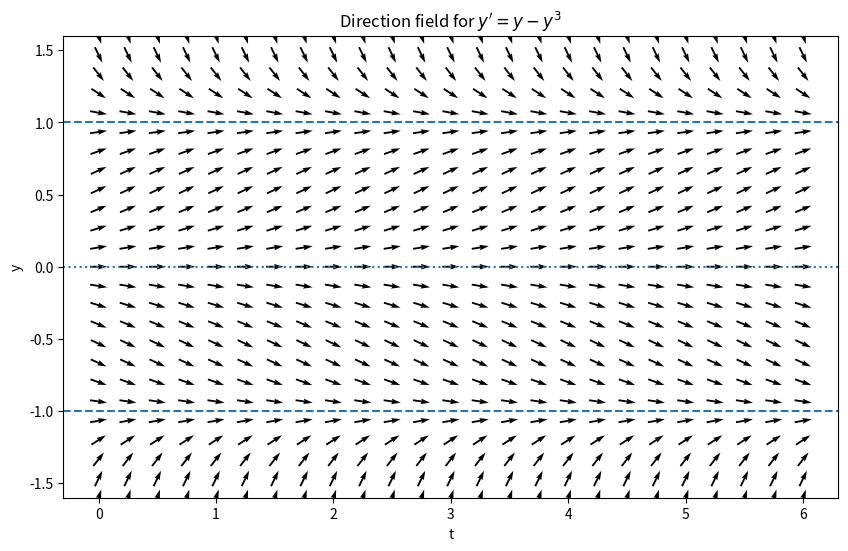
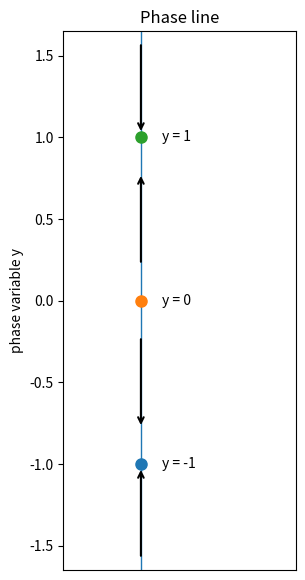
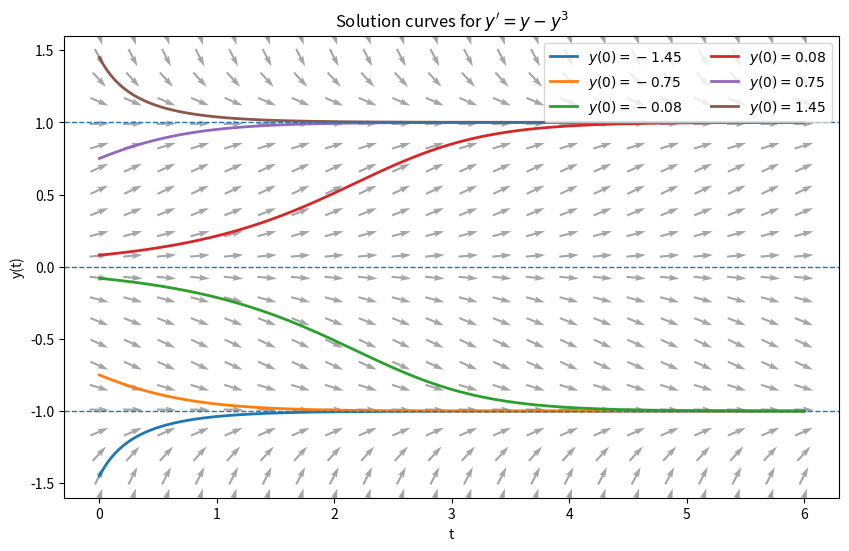

The matplotlib source for these figures, in order:
import numpy as np
import matplotlib.pyplot as plt
from scipy.integrate import solve_ivp


def f(t, y):
    """Autonomous ODE y' = y - y^3."""
    return y - y**3

t = np.linspace(0, 6, 25)
y = np.linspace(-1.6, 1.6, 25)
T, Y = np.meshgrid(t, y)
S = f(T, Y)

# Normalize each direction vector so the arrows have comparable lengths.
length = np.sqrt(1 + S**2)
U = 1 / length
V = S / length

fig, ax = plt.subplots(figsize=(10, 6))
ax.quiver(T, Y, U, V, angles="xy", pivot="mid")

for equilibrium, style in [(-1, "--"), (0, ":"), (1, "--")]:
    ax.axhline(equilibrium, linestyle=style, linewidth=1.5)

ax.set_xlabel("t")
ax.set_ylabel("y")
ax.set_title(r"Direction field for $y'=y-y^3$")
ax.set_ylim(-1.6, 1.6)
plt.show()

equilibria = [-1, 0, 1]
interval_tests = [-1.3, -0.5, 0.5, 1.3]

for y_test in interval_tests:
    direction = "up" if f(0, y_test) > 0 else "down"
    print(f"At y = {y_test:4.1f}, f(y) = {f(0, y_test): .3f}: solutions move {direction}.")

fig, ax = plt.subplots(figsize=(3, 7))
ax.axvline(0, linewidth=1)

for c in equilibria:
    ax.plot(0, c, "o", markersize=8)
    ax.text(0.08, c, f"y = {c}", va="center")

for a, b in [(-1.55, -1.05), (-0.95, -0.05), (0.05, 0.95), (1.05, 1.55)]:
    mid = (a + b) / 2
    dy = 0.28 if f(0, mid) > 0 else -0.28
    ax.annotate("", xy=(0, mid + dy), xytext=(0, mid - dy),
                arrowprops={"arrowstyle": "->", "linewidth": 1.5})

ax.set_ylim(-1.65, 1.65)
ax.set_xlim(-0.3, 0.6)
ax.set_xticks([])
ax.set_ylabel("phase variable y")
ax.set_title("Phase line")
plt.show()

def fp(y):
    return 1 - 3*y**2

for c in equilibria:
    kind = "stable" if fp(c) < 0 else "unstable"
    print(f"y = {c:2d}: f'(y) = {fp(c): .1f}  ->  {kind}")

initial_values = [-1.45, -0.75, -0.08, 0.08, 0.75, 1.45]
t_eval = np.linspace(0, 6, 400)

fig, ax = plt.subplots(figsize=(10, 6))

# Direction field in the background.
t_grid = np.linspace(0, 6, 22)
y_grid = np.linspace(-1.6, 1.6, 22)
T, Y = np.meshgrid(t_grid, y_grid)
S = f(T, Y)
length = np.sqrt(1 + S**2)
ax.quiver(T, Y, 1/length, S/length, angles="xy", pivot="mid", alpha=0.35)

for y0 in initial_values:
    sol = solve_ivp(f, (0, 6), [y0], t_eval=t_eval, rtol=1e-9, atol=1e-11)
    ax.plot(sol.t, sol.y[0], linewidth=2, label=fr"$y(0)={y0}$")

for c in equilibria:
    ax.axhline(c, linestyle="--", linewidth=1)

ax.set_xlabel("t")
ax.set_ylabel("y(t)")
ax.set_title(r"Solution curves for $y'=y-y^3$")
ax.set_ylim(-1.6, 1.6)
ax.legend(ncol=2)
plt.show()
